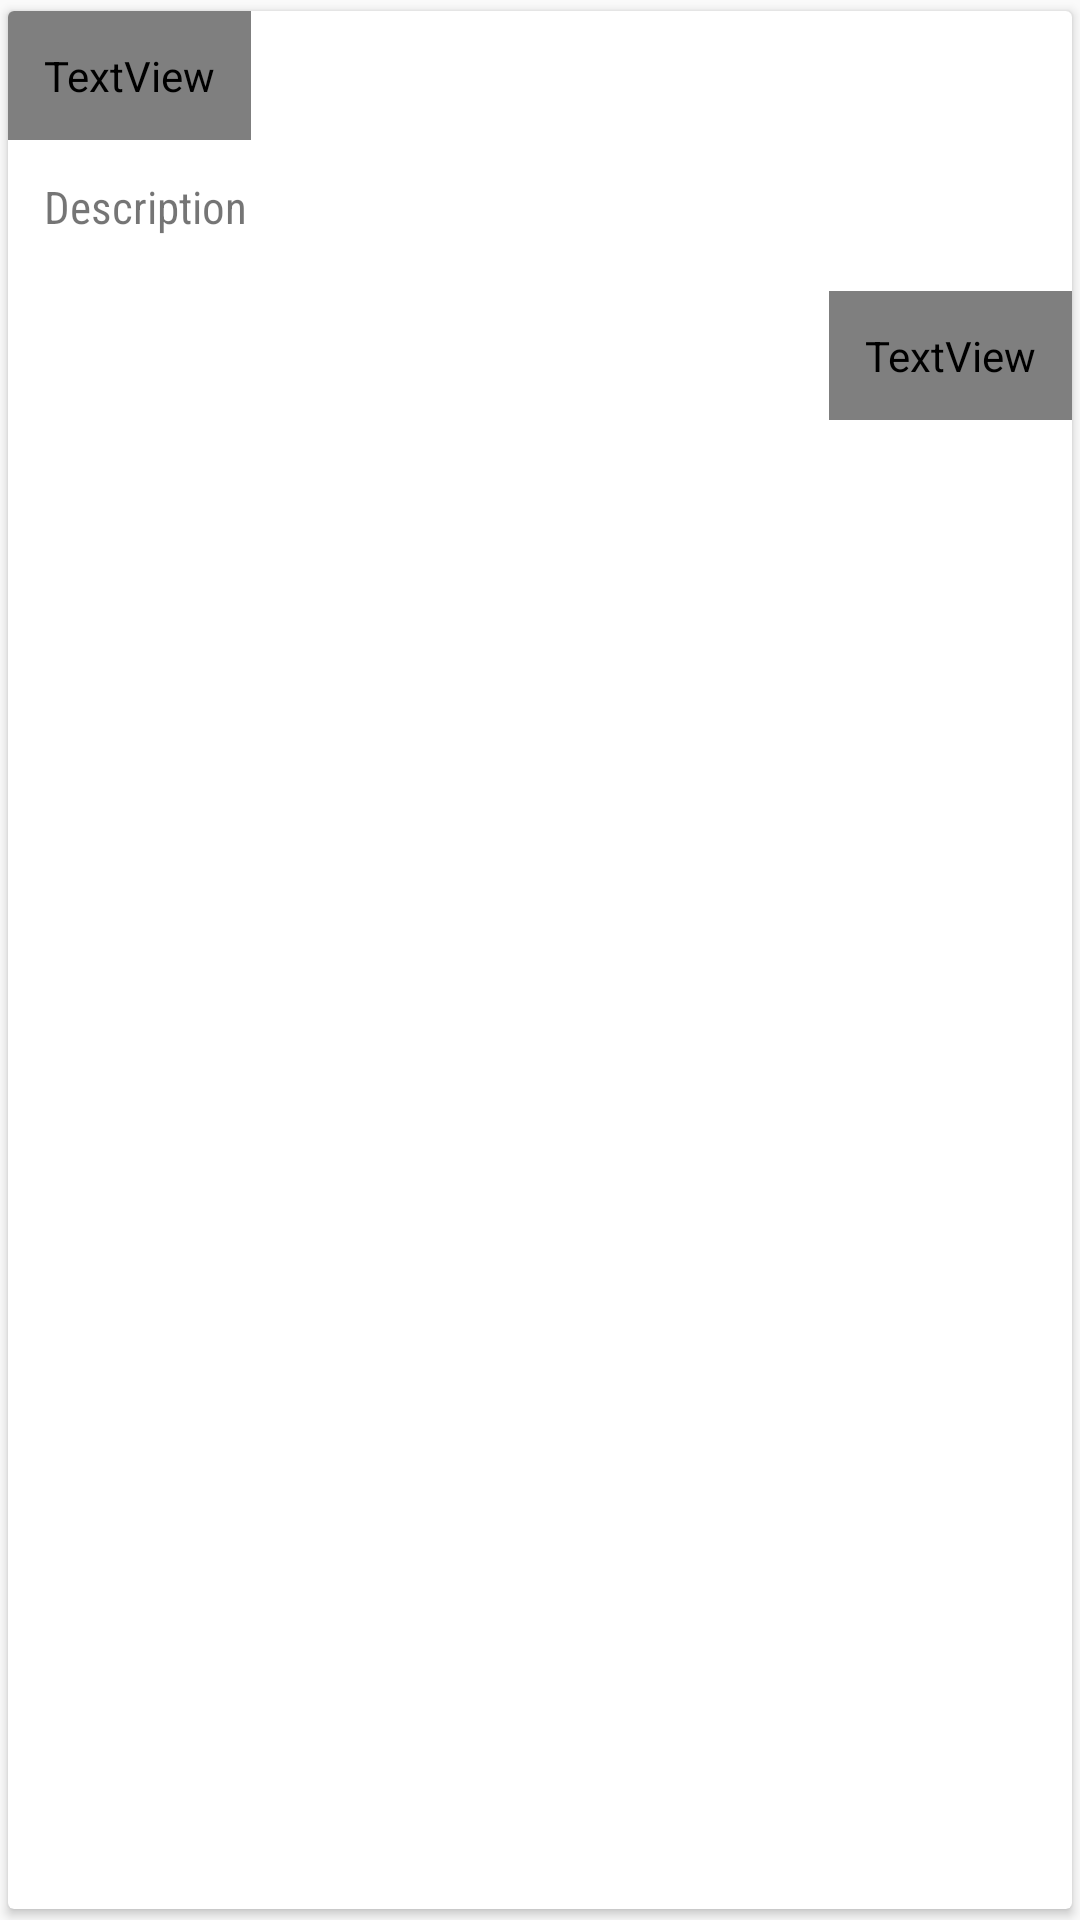

Layout XML and referenced resources for this Android screen:
<!-- AndroidManifest.xml: application theme AppTheme -->
<!-- res/layout/notification_msg_type.xml -->
<?xml version="1.0" encoding="utf-8"?>
<android.support.design.widget.CoordinatorLayout
    android:layout_width="match_parent"
    android:layout_height="wrap_content"
    android:layout_marginRight="3dp"
    android:layout_marginLeft="3dp"
    android:layout_marginTop="1dp"
    android:layout_marginBottom="1dp"
    xmlns:android="http://schemas.android.com/apk/res/android">

 

<android.support.v7.widget.CardView
    android:id="@+id/card_notification"
    xmlns:android="http://schemas.android.com/apk/res/android"
    xmlns:app="http://schemas.android.com/apk/res-auto"
    app:cardUseCompatPadding="true"
    app:cardCornerRadius="@dimen/note_card_corners"
    android:layout_width="match_parent"
    android:layout_height="wrap_content">

    <RelativeLayout
        android:layout_width="match_parent"
        android:layout_height="wrap_content">

        <LinearLayout
            android:orientation="vertical"
            android:id="@+id/lin_notification"
            android:layout_width="match_parent"
            android:layout_height="match_parent">
    <TextView
        android:id="@+id/txt_title"
        android:text="title"
        android:textStyle="bold"
        android:maxLines="1"
        android:ellipsize="end"
        android:padding="@dimen/note_padding"
        style="@style/title_text_style"
        android:textColor="@color/colorAccent"
        android:layout_width="wrap_content"
        android:layout_height="wrap_content" />

        <TextView
            android:id="@+id/txt_desc"
            android:text="Description"
            android:maxLines="3"
            android:ellipsize="end"
            android:padding="@dimen/note_padding"
            style="@style/text_view_style"
            android:layout_width="wrap_content"
            android:layout_height="wrap_content" />

            <LinearLayout
                android:background="@color/grey_300"
                android:layout_marginTop="@dimen/note_line_margin"
                android:layout_width="match_parent"
                android:layout_height="1dp"></LinearLayout>

            <TextView
                android:id="@+id/txt_date"
                android:text="20/2/18"
                android:textSize="13sp"
                style="@style/text_view_style"
                android:layout_gravity="right"
                android:padding="@dimen/note_padding"
                android:textColor="@color/colorAccent"
                android:layout_width="wrap_content"
                android:layout_height="wrap_content" />

        </LinearLayout>

    </RelativeLayout>
</android.support.v7.widget.CardView>
</android.support.design.widget.CoordinatorLayout>
<!-- resources referenced by this layout -->
<resources>
  <color name="colorAccent">@color/amber_500</color>
  <dimen name="note_card_corners">2dp</dimen>
  <dimen name="note_line_margin">5dp</dimen>
  <dimen name="note_padding">12dp</dimen>
  <dimen name="note_round_img_height">50dp</dimen>
  <dimen name="note_round_margin_top">20dp</dimen>
  <style name="text_view_style">
          <item name="android:textSize">15sp</item>
          <item name="android:textColor">@color/grey_900</item>
          <item name="android:fontFamily">sans-serif-condensed</item>
      </style>
  <style name="title_text_style">
          <item name="android:textSize">18sp</item>
          <item name="android:fontFamily">sans-serif-condensed</item>
      </style>
  <style name="AppTheme" parent="Theme.AppCompat.Light.DarkActionBar">
          
          <item name="colorPrimary">@color/colorPrimary</item>
          <item name="colorPrimaryDark">@color/colorPrimaryDark</item>
          <item name="colorAccent">@color/colorAccent</item>
      </style>
  <color name="colorPrimary">#1C374F</color>
  <color name="colorPrimaryDark">#1C374F</color>
</resources>
